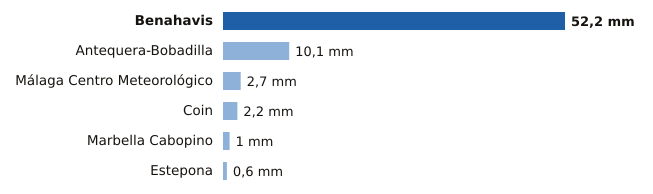

Values plotted in this chart, from the file beside it:
estacion, provincia, mm
Benahavis, Málaga, 52.2
Antequera-Bobadilla, Málaga, 10.1
Málaga Centro Meteorológico, Málaga, 2.7
Coin, Málaga, 2.2
Marbella Cabopino, Málaga, 1.0
Estepona, Málaga, 0.6
